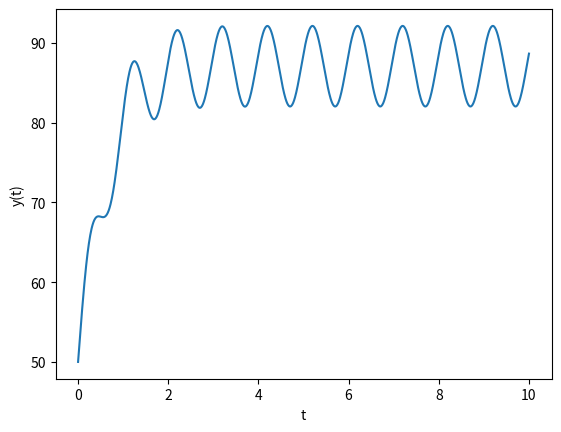

Reproduce this figure in Python.
import numpy as np
import matplotlib.pyplot as plt
import math

def Euler(f, t0, tn, y0, dt):
    
    # Initialize variables
    N = int((tn - t0)/dt)
    T = np.zeros(N+1)
    Y = np.zeros(N+1)

    # Initial Value
    T[0] = t0
    Y[0] = y0
    for i in range(N): 
        # t_n+1 = t_n + dt
        T[i+1] = T[i] + dt
        # y_n+1 = y_n + dt * f(t_n, y_n)
        Y[i+1] = Y[i] + dt * f(T[i], Y[i])
    
    return [T, Y]

def y_prime(t, y):
    #return 2*t*( 1 - y**2 )**0.5
    r = 3
    k = 100
    A = k/float(r)
    return r*y*(1 - y/float(k)) - A*(1 - math.cos(2*math.pi*t))

[T, Y] = Euler(y_prime, 0, 10, 50, 0.01)

plt.plot(T, Y)
plt.xlabel('t')
plt.ylabel('y(t)')
plt.show()
